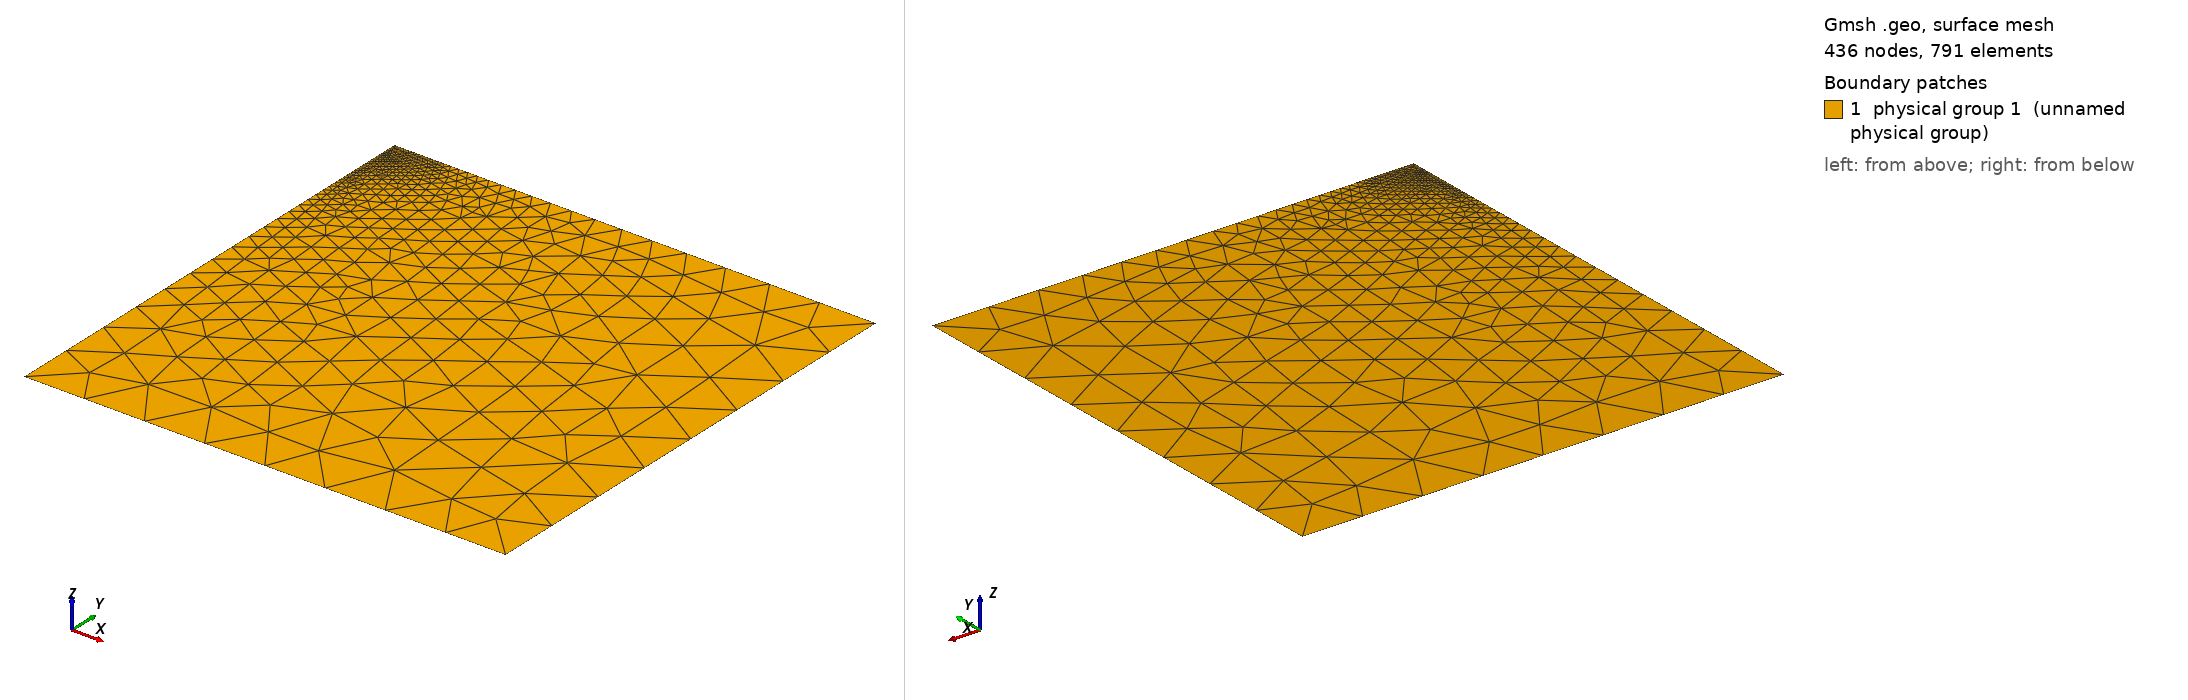

Gmsh geometry script, surface-meshed: 436 nodes, 791 surface elements. Boundary patches (legend numbers): 1 physical group 1 (unnamed physical group). Left view from above one corner, right view from below the opposite corner. Legend entries are the model's physical surfaces. The drawing asked Gmsh for element sizes between 1% and 20% of the model's largest extent; the script's own settings can give other sizes.

=== Thakur20_n4.geo (drawn) ===
DefineConstant[ hf = {0.175, Min 0, Max 1000, Name "Fault resolution" } ];
DefineConstant[ h = {50.0, Min 0, Max 1000, Name "Far boundary resolution" } ];
DefineConstant[ D = {400, Min 0, Max 10000, Name "Domain size" } ];

w = D;
d = D;
d1 = 2;
d2 = 12;
d3 = 17;
d4 = 24;
Point(2) = {w, 0, 0, h};
Point(3) = {w, -d, 0, h};
Point(5) = {0, -d, 0, h};
Point(6) = {0, 0, 0, hf};
Point(7) = {0, -d4, 0, hf};
Point(8) = {0, -d3, 0, hf};
Point(9) = {0, -d2, 0, hf};
Point(10) = {0, -d1, 0, hf};
Line(2) = {6, 2};
Line(3) = {2, 3};
Line(4) = {3, 5};
Line(7) = {7, 5};
Line(8) = {8, 7};
Line(9) = {9, 8};
Line(10) = {10, 9};
Line(11) = {6, 10};
Curve Loop(1) = {11, 10, 9, 8, 7, -4, -3, -2};
Plane Surface(1) = {1};
Physical Curve(1) = {2, 4};
Physical Curve(3) = {8, 9, 10, 11};
Physical Curve(5) = {3, 7};
Physical Surface(1) = {1};
Mesh.MshFileVersion = 2.2;
